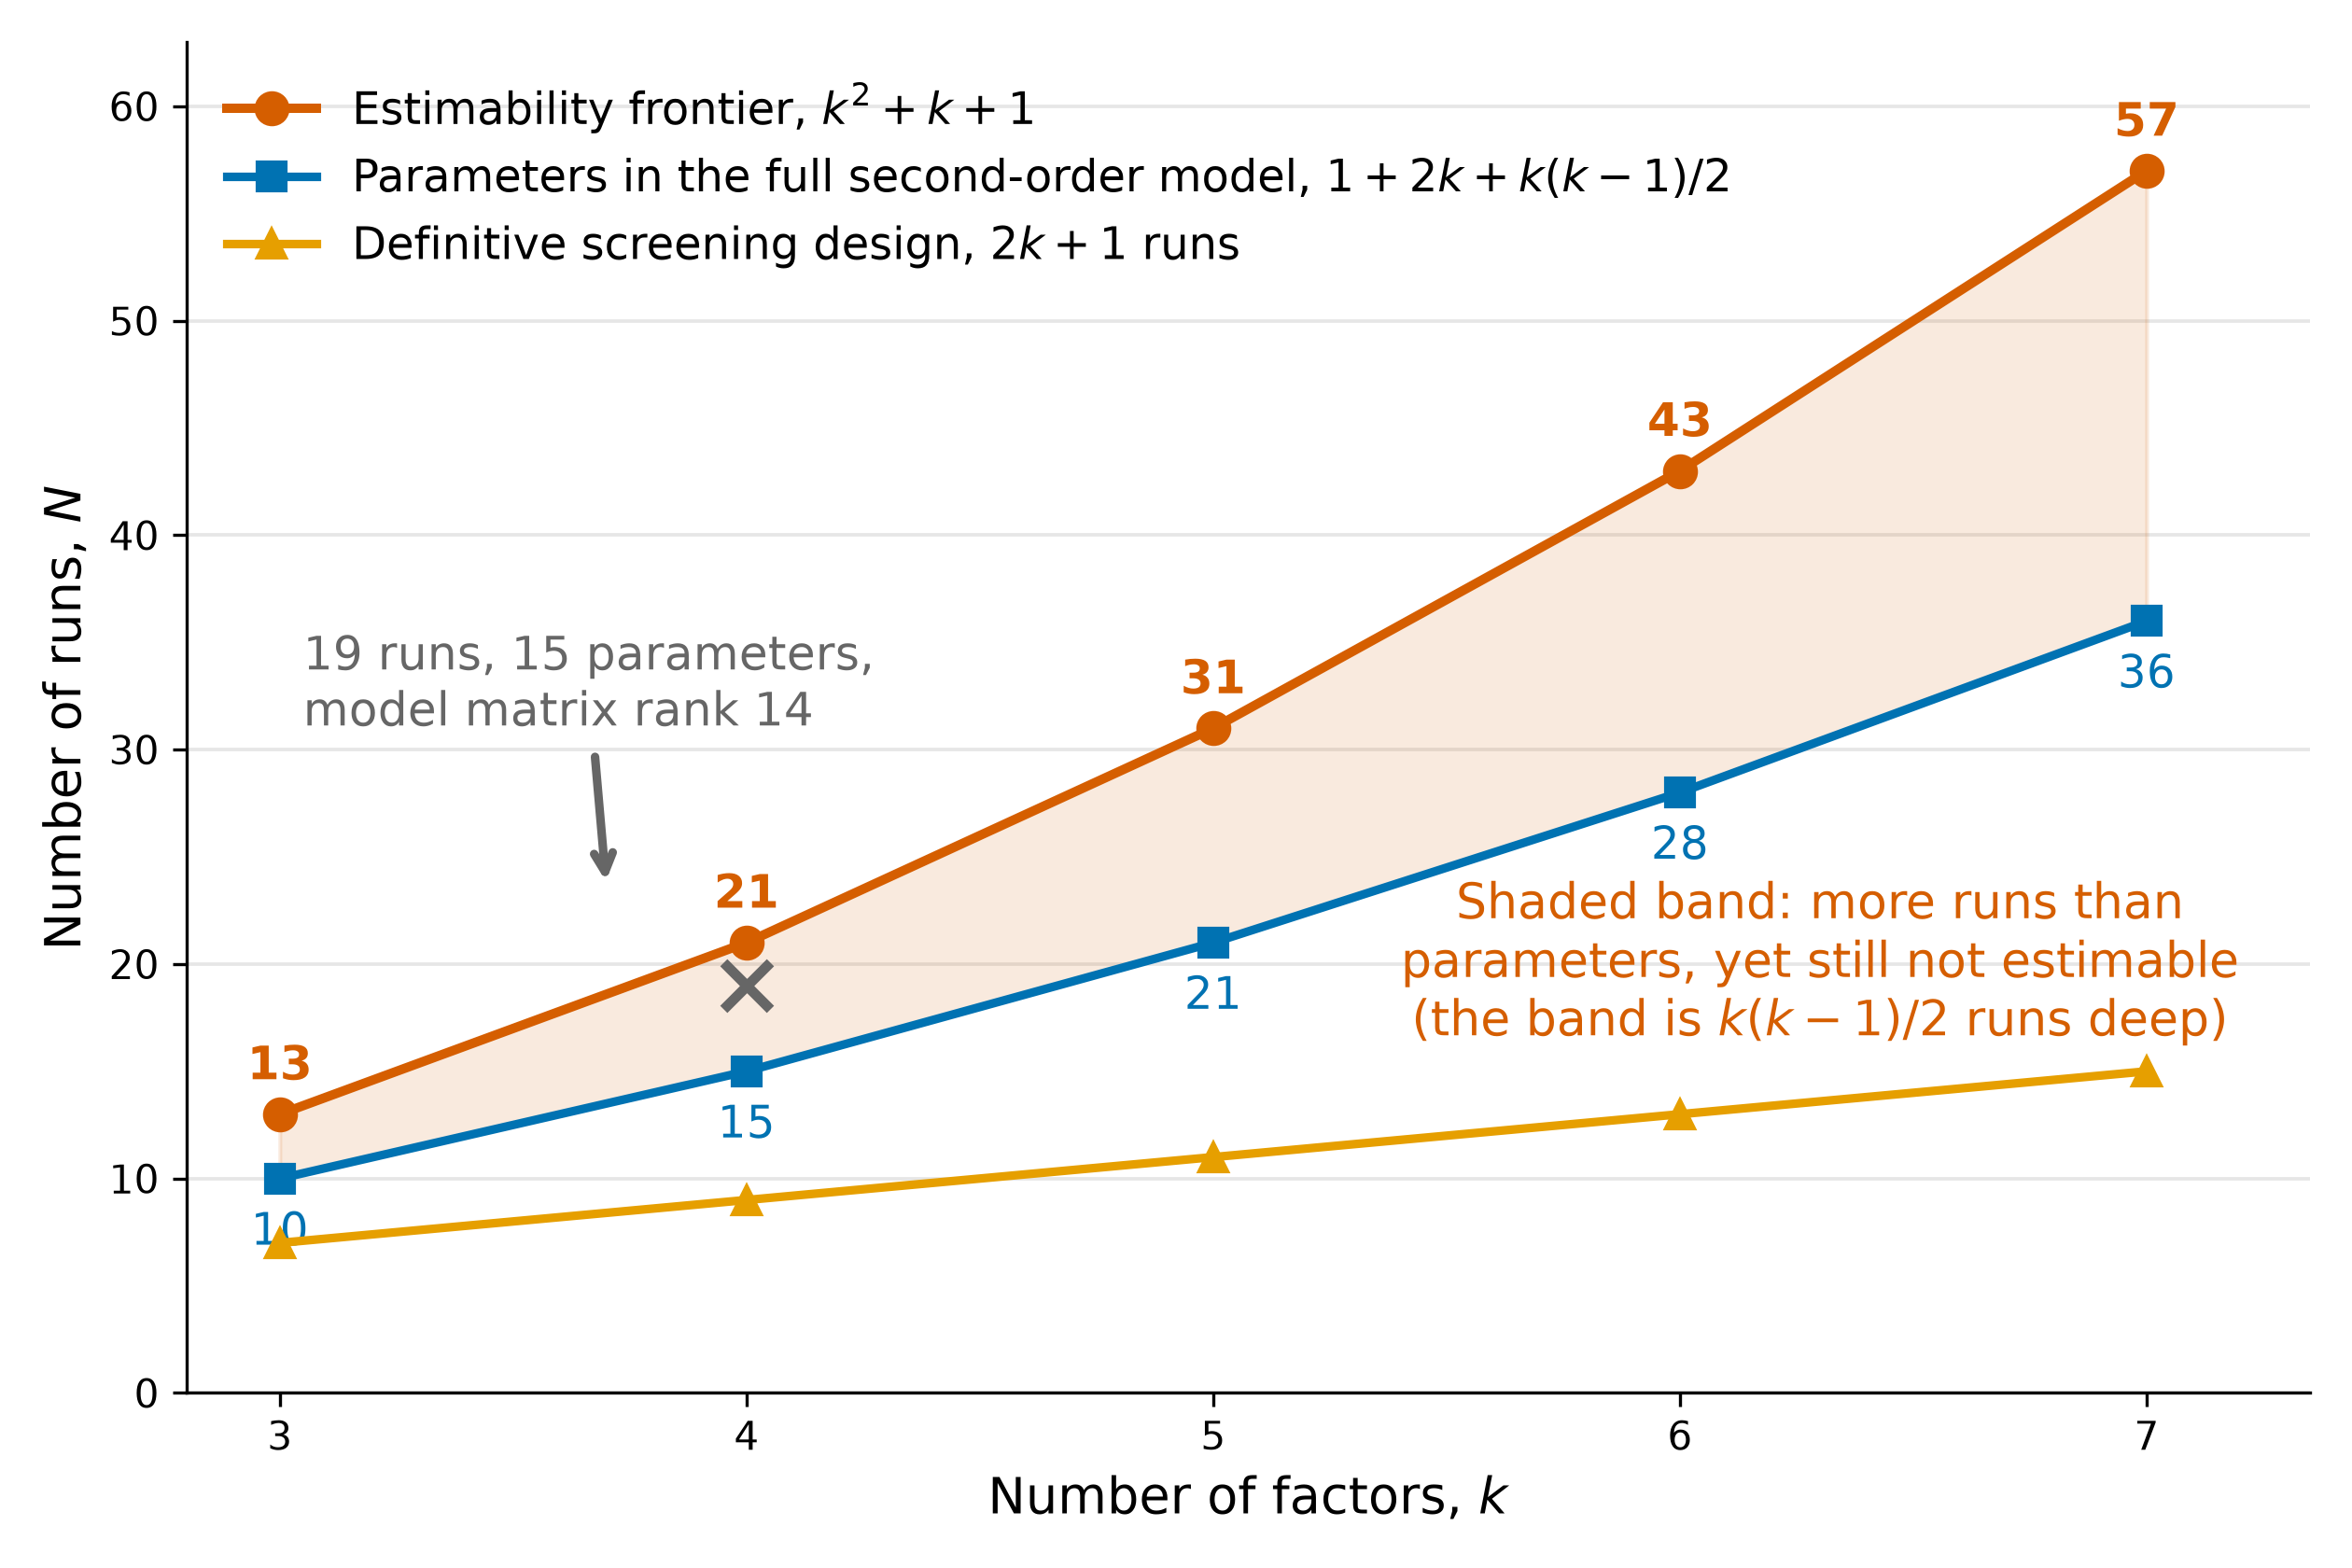

Python code for this plot:
"""The estimability frontier for foldover OMARS designs.

Illustrates the "OMARS designs" section of the Design and Analysis of Experiments
chapter. A foldover design is built as [H; -H; 0], so every second-order term, being an
even function, takes identical values in H and in -H. The second-order columns therefore
see at most h + 1 distinct rows, and the full second-order model in k factors only becomes
estimable at N = k^2 + k + 1 runs.

That frontier sits above the parameter count 1 + 2k + k(k-1)/2 by exactly k(k-1)/2 runs,
the number of two-factor interactions. The shaded band is the region where a design has
more runs than the model has parameters and still cannot fit it.

Reproducible; run from this directory to write the PNG alongside it.
"""
import matplotlib.pyplot as plt
import numpy as np

k = np.arange(3, 8)
saturated = 2 * k + 1                        # the DSD size: estimable, but no error df
parameters = 1 + 2 * k + k * (k - 1) // 2    # terms in the full second-order model
frontier = k**2 + k + 1                      # smallest foldover that can estimate them

# Okabe-Ito colourblind-safe palette.
BLUE, ORANGE, VERMILLION, GREY = "#0072B2", "#E69F00", "#D55E00", "#666666"

fig, ax = plt.subplots(figsize=(8.4, 5.6))

# The band between "enough parameters" and "actually estimable" is the whole point.
ax.fill_between(k, parameters, frontier, color=VERMILLION, alpha=0.13, zorder=1)
ax.annotate(
    "Shaded band: more runs than\nparameters, yet still not estimable\n"
    "(the band is $k(k-1)/2$ runs deep)",
    xy=(6.3, 20.0), fontsize=12.5, color=VERMILLION, ha="center", va="center", zorder=6,
)

ax.plot(k, frontier, marker="o", ms=8, lw=2.4, color=VERMILLION, zorder=5,
        label="Estimability frontier, $k^2 + k + 1$")
ax.plot(k, parameters, marker="s", ms=7, lw=2.2, color=BLUE, zorder=5,
        label="Parameters in the full second-order model, $1 + 2k + k(k-1)/2$")
ax.plot(k, saturated, marker="^", ms=7, lw=2.2, color=ORANGE, zorder=5,
        label="Definitive screening design, $2k + 1$ runs")

# Label each frontier value; these are the default run sizes generate_omars picks.
for kk, ff in zip(k, frontier):
    ax.annotate(f"{ff}", xy=(kk, ff), xytext=(0, 9), textcoords="offset points",
                ha="center", fontsize=12, color=VERMILLION, fontweight="bold")
for kk, pp in zip(k, parameters):
    ax.annotate(f"{pp}", xy=(kk, pp), xytext=(0, -17), textcoords="offset points",
                ha="center", fontsize=11.5, color=BLUE)

# The four-factor case, worked in the text: 19 runs, 15 parameters, rank 14. The note sits
# above the frontier and to its left, where the axes are empty, rather than below the line
# among the definitive screening design markers. Its leader stops short of the frontier and
# points towards the marked cross, rather than crossing the line to touch it.
ax.plot([4], [19], marker="x", ms=12, mew=2.6, color=GREY, zorder=6)
ax.annotate("19 runs, 15 parameters,\nmodel matrix rank 14",
            xy=(3.70, 23.5), xytext=(3.05, 33.0), ha="left", va="center", fontsize=12,
            color=GREY, zorder=7,
            arrowprops=dict(arrowstyle="->", color=GREY, lw=2.2, shrinkB=2, zorder=7))

ax.set_xticks(k)
ax.set_xlabel("Number of factors, $k$", fontsize=13)
ax.set_ylabel("Number of runs, $N$", fontsize=13)
ax.set_xlim(2.8, 7.35)
ax.set_ylim(0, 63)
ax.grid(axis="y", color="0.9", lw=0.9)
ax.set_axisbelow(True)
for side in ("top", "right"):
    ax.spines[side].set_visible(False)
ax.legend(loc="upper left", fontsize=11.5, frameon=False)

fig.tight_layout()
fig.savefig("omars-estimability-frontier.png", dpi=300, facecolor="w", edgecolor="w",
            format=None, transparent=True)
print("saved figure")
